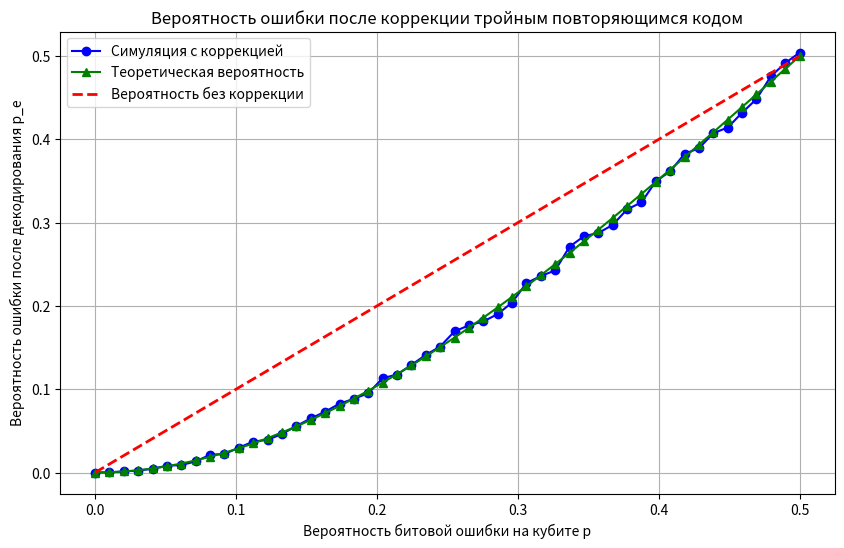

Write Python code to recreate this figure.
import numpy as np
import matplotlib.pyplot as plt

# Определение операторов и состояний
PAULI_X = np.array([[0, 1], [1, 0]])  # Оператор X (битовая ошибка)
KET_0 = np.array([1, 0])  # Состояние |0>
KET_1 = np.array([0, 1])  # Состояние |1>


def apply_x(qubit):
    """Применяет оператор X к заданному состоянию."""
    return PAULI_X @ qubit


def encode(state):
    """
    Кодирование одного кубита в три кубита (тройной повторяющийся код).
    |0⟩ → |000⟩
    |1⟩ → |111⟩
    """
    if np.array_equal(state, KET_0):
        return [KET_0.copy(), KET_0.copy(), KET_0.copy()]
    elif np.array_equal(state, KET_1):
        return [KET_1.copy(), KET_1.copy(), KET_1.copy()]
    else:
        raise ValueError("Некорректное состояние для кодирования.")


def introduce_errors(encoded, p):
    """Введение битовых ошибок X к каждому кубиту с вероятностью p."""
    errored = []
    for qubit in encoded:
        if np.random.random() < p:
            errored_qubit = apply_x(qubit)
            errored.append(errored_qubit)
        else:
            errored.append(qubit.copy())
    return errored


def measure_syndrome(errored):
    """
    Измерение синдрома ошибок с использованием двух ancilla кубитов.
    Возвращает два битовых синдрома (s1, s2).
    """
    q0, q1, q2 = errored
    # Синдром s1: Паритет между q0 и q1
    # Синдром s2: Паритет между q0 и q2
    s1 = 1 if not np.array_equal(q0, q1) else 0
    s2 = 1 if not np.array_equal(q0, q2) else 0
    return (s1, s2)


def correct_errors(errored, syndrome):
    """
    Коррекция ошибок на основе синдрома.
    """
    s1, s2 = syndrome
    # Определяем, какой кубит ошибся
    if (s1, s2) == (0, 0):
        # Нет ошибок
        return errored.copy()
    elif (s1, s2) == (1, 0):
        # Ошибка в q1
        errored[1] = apply_x(errored[1])
    elif (s1, s2) == (0, 1):
        # Ошибка в q2
        errored[2] = apply_x(errored[2])
    elif (s1, s2) == (1, 1):
        # Ошибка в q0
        errored[0] = apply_x(errored[0])
    return errored.copy()


def decode(errored):
    """Декодирование трёх кубитов обратно в один логический кубит с использованием большинства."""
    count_0 = sum(np.array_equal(q, KET_0) for q in errored)
    count_1 = 3 - count_0
    return KET_1.copy() if count_1 > count_0 else KET_0.copy()


def simulate_correction(p, n_runs=10000):
    """Симуляция коррекции ошибок для заданной вероятности p."""
    error_after_correction = 0
    # Предполагаем, что логический кубит всегда начинается в состоянии |0>
    for _ in range(n_runs):
        original = KET_0.copy()
        encoded = encode(original)
        errored = introduce_errors(encoded, p)
        syndrome = measure_syndrome(errored)
        corrected = correct_errors(errored, syndrome)
        decoded = decode(corrected)
        if not np.array_equal(decoded, original):
            error_after_correction += 1
    p_e_corrected = error_after_correction / n_runs
    return p_e_corrected


def theoretical_p_e(p):
    """Теоретическая вероятность ошибки после коррекции."""
    return 3 * p ** 2 * (1 - p) + p ** 3  # = 3p^2 - 2p^3


def plot_simulation(n_runs=10000):
    """Построение графика зависимости вероятности ошибки после коррекции от p."""
    p_values = np.linspace(0, 0.5, 50)  # Ограничиваем p до 0.5
    simulated_p_e = []
    theoretical_p_e_values = []

    for p in p_values:
        p_e_corr = simulate_correction(p, n_runs)
        simulated_p_e.append(p_e_corr)
        theoretical_p_e_values.append(theoretical_p_e(p))
        print(f"p={p:.2f}: Simulated p_e_corr={p_e_corr:.4f}, Theoretical p_e={theoretical_p_e(p):.4f}")

    plt.figure(figsize=(10, 6))

    # Симуляция с коррекцией ошибок
    plt.plot(p_values, simulated_p_e, 'o-', label='Симуляция с коррекцией', color='blue')

    # Теоретическая вероятность ошибки после коррекции
    plt.plot(p_values, theoretical_p_e_values, '^-', label='Теоретическая вероятность', color='green')

    # Прямая линия p_e = p (вероятность без коррекции)
    plt.plot(p_values, p_values, label='Вероятность без коррекции', color='red', linestyle='--', linewidth=2)

    plt.title("Вероятность ошибки после коррекции тройным повторяющимся кодом")
    plt.xlabel("Вероятность битовой ошибки на кубите p")
    plt.ylabel("Вероятность ошибки после декодирования p_e")
    plt.legend()
    plt.grid(True)
    plt.show()


# Вызов функции для построения графиков
plot_simulation()
